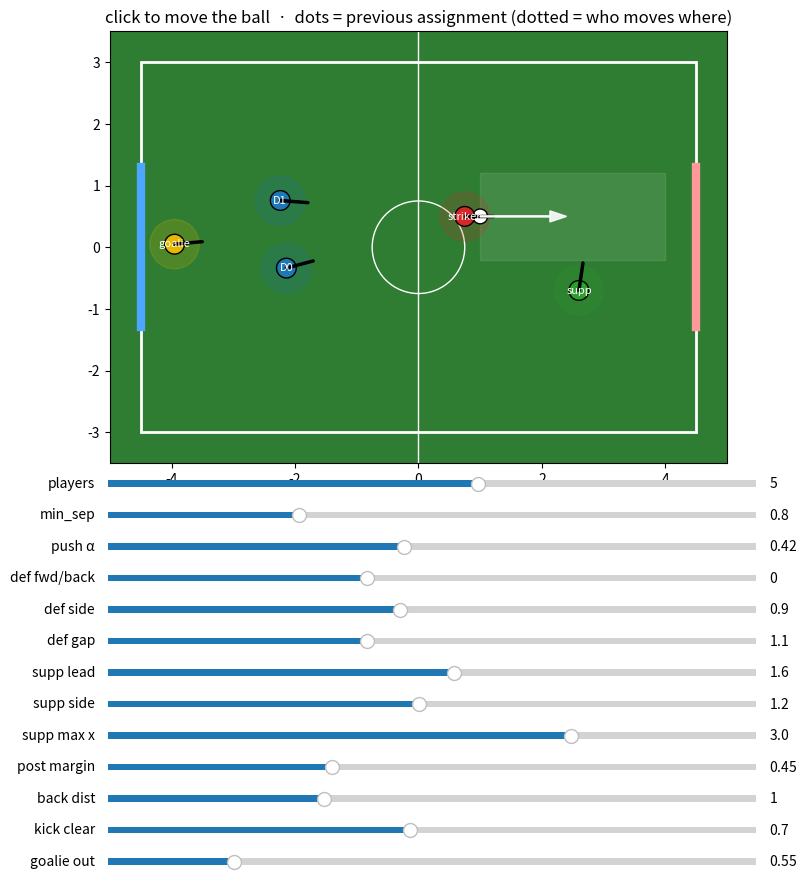

Recreate this plot in Python.
#!/usr/bin/env python3
"""
Defensive formation prototype.

A single pure function `compute_formation(ball, field, n_players, params)` maps a
ball position to positions for every non-... well, *every* role (goalie, defenders,
supporter, striker), and a small matplotlib GUI to click a ball and watch the result.

Core idea
---------
Everything keys off two vectors derived from the ball B and our goal centre G:

    to_ball = normalize(B - G)         # axis pointing from our goal out to the ball
    perp    = (-to_ball.y, to_ball.x)  # perpendicular to that axis

Defenders sit ON the axis (at a controlled depth from goal) and spread ALONG perp.
As the ball moves the axis rotates, so the same construction continuously morphs
from a horizontal defensive line (ball far/central) into a goal-line wall beside
the goalie (ball close & frontal). No special-casing -> automatically smooth.

A short pairwise-repulsion pass at the end enforces a minimum separation; it is
also what shoves the defenders sideways into clean flanking slots when they would
otherwise pile onto the goalie -> the "wall next to the goalie" emerges for free.
"""

from dataclasses import dataclass

import numpy as np


# --------------------------------------------------------------------------- #
#  Config + tunables
# --------------------------------------------------------------------------- #
@dataclass
class Field:
    length: float = 9.0  # x extent (own goal at -length/2, opp goal at +length/2)
    width: float = 6.0  # y extent
    goal_width: float = 2.6  # goal mouth
    margin: float = 0.3  # keep field players this far inside the touchlines


@dataclass
class Params:
    # goalie
    d_g: float = 0.55  # how far the goalie comes out of the goal (dist from goal centre)
    # defenders
    alpha: float = 0.42  # defender depth as a fraction of |ball-goal|  (push-up factor)
    depth_bias: float = 0.0  # extra defender depth: + = further forward, - = further back
    D_min: float = 0.9  # min defender depth from goal (never tuck behind this)
    D_max: float = 3.8  # max defender depth from goal (high-line cap)
    dz: float = 0.45  # keep defenders at least this far ahead of the goalie
    standoff: float = 1.0  # keep defenders at least this far (goal-side) of the ball
    gap: float = 1.1  # lateral spacing between adjacent defenders
    def_side: float = 0.9  # lateral offset for a lone defender (so it's not on the axis)
    # supporter
    f: float = 1.6  # how far in front of the ball (toward opp goal) the supporter sits
    supp_side: float = 1.2  # supporter lateral offset magnitude (auto-leans toward centre)
    supp_max_x: float = 3.0  # supporter never goes past this x (keeps it out of the opp corner)
    # striker
    kick_offset: float = 0.25  # striker stands this far behind the ball (to push it forward)
    post_margin: float = 0.45  # safety margin inside each goal post for a straight shot
    back_dist: float = 1.0  # within this x of the opp goal & not aligned -> play back to our side
    # separation
    min_sep: float = 0.8  # no two robots closer than this
    sep_iters: int = 8
    # kick lane: keep teammates out of the corridor in front of the ball
    kick_clear: float = 0.7  # half-width of the cleared corridor
    kick_range: float = 3.0  # how far in front of the ball the corridor extends


# --------------------------------------------------------------------------- #
#  Helpers
# --------------------------------------------------------------------------- #
def _normalize(v, fallback=np.array([1.0, 0.0])):
    n = np.linalg.norm(v)
    return v / n if n > 1e-9 else fallback.copy()


def _face(frm, to, fallback=0.0):
    """Heading (rad) to look from `frm` toward `to`."""
    d = np.asarray(to) - np.asarray(frm)
    return np.arctan2(d[1], d[0]) if np.linalg.norm(d) > 1e-9 else fallback


def _smoothstep(x, lo, hi):
    """C1 ramp from 0 (x<=lo) to 1 (x>=hi)."""
    if hi <= lo:
        return float(x >= hi)
    t = np.clip((x - lo) / (hi - lo), 0.0, 1.0)
    return t * t * (3 - 2 * t)


def _angle_diff(a, b):
    """Smallest absolute angle between two headings (rad), in [0, pi]."""
    return abs((a - b + np.pi) % (2 * np.pi) - np.pi)


def match_assignment(old_poses, new_items, ball, angle_w=0.3):
    """Assign physical robots (at `old_poses`) to the new target poses.

    The robot closest to the ball always takes the striker target; the rest are
    matched optimally (Hungarian) to minimise total cost = distance + angle_w *
    heading difference. Returns a list of (old_pose, new_pose, new_role).
    `old_poses`: list of [x, y, theta]; `new_items`: list of (role, [x, y, theta]).
    """
    from scipy.optimize import linear_sum_assignment

    old_poses = [np.asarray(p) for p in old_poses]
    ball = np.asarray(ball)
    n = len(old_poses)

    # striker target -> the old robot nearest the ball
    s_j = next(j for j, (r, _) in enumerate(new_items) if r == "striker")
    s_i = min(range(n), key=lambda i: np.linalg.norm(old_poses[i][:2] - ball))
    pairs = [(old_poses[s_i], new_items[s_j][1], new_items[s_j][0])]

    rem_i = [i for i in range(n) if i != s_i]
    rem_j = [j for j in range(len(new_items)) if j != s_j]
    if rem_i:
        cost = np.empty((len(rem_i), len(rem_j)))
        for a, i in enumerate(rem_i):
            for b, j in enumerate(rem_j):
                op, npose = old_poses[i], new_items[j][1]
                cost[a, b] = np.linalg.norm(op[:2] - npose[:2]) + angle_w * _angle_diff(op[2], npose[2])
        ri, ci = linear_sum_assignment(cost)
        for a, b in zip(ri, ci):
            i, j = rem_i[a], rem_j[b]
            pairs.append((old_poses[i], new_items[j][1], new_items[j][0]))
    return pairs


def _clamp_field(p, fld, margin=None):
    """Clamp a point to the playable rectangle (continuous / C0)."""
    m = fld.margin if margin is None else margin
    return np.array(
        [
            np.clip(p[0], -fld.length / 2 + m, fld.length / 2 - m),
            np.clip(p[1], -fld.width / 2 + m, fld.width / 2 - m),
        ]
    )


def _allocate_roles(n, ball=None, field=None):
    """Keep-priority as the count drops: striker > goalie > 1st defender > supporter
    > 2nd defender (and any further players are extra defenders).

    Equivalently, removing players one at a time drops: a defender, then the
    supporter, then the other defender, then the goalie.

    Short-handed (n < 5) with the ball in our own defensive third, the supporter
    is reassigned as an extra defender (note: this is a discrete role switch).
    """
    n_def = 0
    has_support = False
    if n >= 3:
        n_def += 1  # first defender
    if n >= 4:
        has_support = True  # supporter
    n_def += max(n - 4, 0)  # everyone past 4 is another defender

    if has_support and n < 5 and ball is not None and field is not None:
        own_third = -field.length / 2 + field.length / 3.0
        if ball[0] < own_third:
            has_support, n_def = False, n_def + 1

    roles = []
    if n >= 1:
        roles.append("striker")
    if n >= 2:
        roles.append("goalie")
    roles += [f"defender_{i}" for i in range(n_def)]
    if has_support:
        roles.append("supporter")
    return roles


# --------------------------------------------------------------------------- #
#  The pure function
# --------------------------------------------------------------------------- #
def compute_formation(ball, field: Field, n_players: int, params: Params):
    """Map a ball position -> {role_name: np.array([x, y])}. Pure & deterministic."""
    B = np.asarray(ball, dtype=float)
    G = np.array([-field.length / 2.0, 0.0])
    opp = np.array([+field.length / 2.0, 0.0])

    d = np.linalg.norm(B - G)
    to_ball = _normalize(B - G)  # our-goal -> ball
    perp = np.array([-to_ball[1], to_ball[0]])

    roles = _allocate_roles(n_players, B, field)
    out = {}
    head = {}  # role -> heading (rad); filled lazily, completed after separation
    kick_aim = None  # striker's kick direction; used to clear the kick lane

    # --- striker: stands behind the ball opposite the smoothly-chosen kick aim --- #
    if "striker" in roles:
        h = max(field.goal_width / 2 - params.post_margin, 0.0)  # safe half-mouth
        # aim at the goal, target clamped into the safe mouth: this gives a straight
        # (+x) shot whenever the ball is aligned within the posts, angled otherwise
        target = np.array([opp[0], np.clip(B[1], -h, h)])
        aim_goal = _normalize(target - B)
        # fallback: play back toward our side (field centre)
        aim_back = _normalize(np.array([0.0, 0.0]) - B, fallback=np.array([-1.0, 0.0]))
        # blend to back-pass only when close to the opp goal AND not aligned
        near_goal = _smoothstep(B[0], opp[0] - params.back_dist - 1.0, opp[0] - params.back_dist)
        not_aligned = _smoothstep(abs(B[1]), h, h + 1.0)
        w_back = near_goal * not_aligned
        # rotate the aim around the ball at constant angular rate (shortest path) so
        # the striker swings smoothly rather than whipping when the two aims oppose
        a0 = np.arctan2(aim_goal[1], aim_goal[0])
        a1 = np.arctan2(aim_back[1], aim_back[0])
        da = (a1 - a0 + np.pi) % (2 * np.pi) - np.pi  # shortest signed turn
        ang = a0 + w_back * da
        aim = np.array([np.cos(ang), np.sin(ang)])
        out["striker"] = B - params.kick_offset * aim
        head["striker"] = ang  # striker faces where it kicks
        kick_aim = aim

    # --- goalie: on the ball->goal axis, hugging the goal, clamped to the mouth -- #
    if "goalie" in roles:
        g = G + params.d_g * to_ball
        g = np.array(
            [
                np.clip(g[0], -field.length / 2 + 0.05, -field.length / 2 + params.d_g),
                np.clip(g[1], -field.goal_width / 2, field.goal_width / 2),
            ]
        )
        out["goalie"] = g

    # --- defenders: anchor on axis at push-up depth, spread along perp ---------- #
    defender_roles = [r for r in roles if r.startswith("defender_")]
    m = len(defender_roles)
    if m > 0:
        D = np.clip(
            params.alpha * d + params.depth_bias,  # push up + fwd/back bias
            params.D_min,
            params.D_max,
        )
        D = min(D, max(d - params.standoff, 0.0))  # stay goal-side of the ball
        D = max(D, params.d_g + params.dz)  # stay ahead of the goalie
        anchor = G + D * to_ball
        if m == 1:
            # a single defender: shade to the centre side so it doesn't sit on the
            # striker<->goalie line (otherwise all three are collinear)
            side_dir = -1.0 if B[1] >= 0 else 1.0
            offsets = [params.def_side * side_dir]
        else:
            offsets = [(k - (m - 1) / 2.0) * params.gap for k in range(m)]
        for r, off in zip(defender_roles, offsets):
            out[r] = _clamp_field(anchor + off * perp, field)

    # --- supporter: slightly in front of the ball, kept inside the field -------- #
    if "supporter" in roles:
        # always sit to the centre side of the ball; hard swap so it is never
        # directly in front of the striker, even when the ball is on the centre line
        side_dir = -1.0 if B[1] >= 0 else 1.0  # points toward y=0 (default: centre-ward)
        sup = B + np.array([params.f, params.supp_side * side_dir])
        sup[0] = min(sup[0], params.supp_max_x)  # don't drift into the opponent corner
        out["supporter"] = _clamp_field(sup, field)

    # --- min-separation repulsion + kick-lane clearance ----------------------- #
    _separate(out, field, params, B, kick_aim)

    # --- orientations (computed from the final positions) --------------------- #
    for role, p in out.items():
        if role in head:
            continue  # striker already set (faces its kick aim)
        if role == "supporter":
            # face the bisector of (toward ball, toward opp goal): "watch both"
            bis = _normalize(B - p) + _normalize(opp - p)
            head[role] = _face(np.zeros(2), bis, fallback=_face(p, opp))
        else:
            head[role] = _face(p, B)  # goalie + defenders face the ball

    return {role: np.array([p[0], p[1], head[role]]) for role, p in out.items()}


def _separate(positions: dict, field: Field, params: Params, ball=None, aim=None):
    """In-place relaxation: pairwise min-sep + clearing the striker's kick lane.

    Only the striker is a fixed anchor (it must reach the ball); everyone else,
    goalie included, gives way around it. In normal play the goalie is far from
    all teammates so it never moves; it only shifts off its line in the degenerate
    case where the ball sits right in the goal mouth. Continuous in the inputs,
    so small ball moves -> small position moves.

    If `ball`/`aim` are given, teammates inside the corridor in front of the ball
    (along the kick direction) are pushed sideways out of it so they don't block
    the kick; the push tapers in/out along the corridor to stay smooth.
    """
    fixed = {"striker"}
    names = list(positions.keys())
    sep = params.min_sep
    # model the kick corridor as a row of fixed repulsors along the aim, each with
    # keep-out radius kick_clear: radial pushes are smooth (no side-flip teleport)
    lane_pts, perp = [], None
    if aim is not None and ball is not None:
        perp = np.array([-aim[1], aim[0]])
        step = max(params.kick_clear * 0.7, 0.3)
        lane_pts = [np.asarray(ball) + s * aim for s in np.arange(step, params.kick_range + 1e-9, step)]
    for _ in range(params.sep_iters):
        disp = {n: np.zeros(2) for n in names}
        for i in range(len(names)):
            for j in range(i + 1, len(names)):
                a, b = names[i], names[j]
                diff = positions[a] - positions[b]
                dist = np.linalg.norm(diff)
                if dist < sep:
                    dirv = _normalize(diff, np.array([0.0, 1.0])) if dist > 1e-6 else np.array([0.0, 1.0])
                    overlap = sep - dist
                    a_fixed, b_fixed = a in fixed, b in fixed
                    if a_fixed and b_fixed:
                        continue
                    if a_fixed:
                        disp[b] -= overlap * dirv
                    elif b_fixed:
                        disp[a] += overlap * dirv
                    else:
                        disp[a] += 0.5 * overlap * dirv
                        disp[b] -= 0.5 * overlap * dirv
        # push teammates out of the kick corridor in front of the ball
        for n in names:
            if n in fixed:
                continue
            for lp in lane_pts:
                diff = positions[n] - lp
                dist = np.linalg.norm(diff)
                if dist < params.kick_clear:
                    dirv = _normalize(diff, perp)  # exactly on the line -> step sideways
                    disp[n] += (params.kick_clear - dist) * dirv
        for n in names:
            if n in fixed:
                continue
            positions[n] = _clamp_field(positions[n] + disp[n], field)


# --------------------------------------------------------------------------- #
#  GUI
# --------------------------------------------------------------------------- #
def run_gui():
    import matplotlib.pyplot as plt
    from matplotlib.patches import Circle, Rectangle
    from matplotlib.widgets import Slider

    fld = Field()
    params = Params()
    state = {"ball": np.array([1.0, 0.5]), "n": 5, "prev": None}

    colors = {"goalie": "#e6b800", "striker": "#d62728", "supporter": "#2ca02c"}

    fig, ax = plt.subplots(figsize=(9, 9))
    plt.subplots_adjust(left=0.08, right=0.97, top=0.98, bottom=0.50)

    # sliders (stacked bottom -> top)
    def _ax(b):
        return plt.axes([0.18, b, 0.72, 0.015])

    s_n = Slider(_ax(0.470), "players", 1, 8, valinit=state["n"], valstep=1)
    s_sep = Slider(_ax(0.435), "min_sep", 0.3, 2.0, valinit=params.min_sep)
    s_alpha = Slider(_ax(0.400), "push α", 0.1, 0.8, valinit=params.alpha)
    s_dbias = Slider(_ax(0.365), "def fwd/back", -2.0, 3.0, valinit=params.depth_bias)
    s_dside = Slider(_ax(0.330), "def side", 0.0, 2.0, valinit=params.def_side)
    s_gap = Slider(_ax(0.295), "def gap", 0.5, 2.0, valinit=params.gap)
    s_f = Slider(_ax(0.260), "supp lead", 0.0, 3.0, valinit=params.f)
    s_side = Slider(_ax(0.225), "supp side", 0.0, 2.5, valinit=params.supp_side)
    s_smax = Slider(_ax(0.190), "supp max x", 0.0, 4.2, valinit=params.supp_max_x)
    s_pmarg = Slider(_ax(0.155), "post margin", 0.0, 1.3, valinit=params.post_margin)
    s_back = Slider(_ax(0.120), "back dist", 0.0, 3.0, valinit=params.back_dist)
    s_kclr = Slider(_ax(0.085), "kick clear", 0.0, 1.5, valinit=params.kick_clear)
    s_gout = Slider(_ax(0.050), "goalie out", 0.2, 2.0, valinit=params.d_g)

    def draw():
        ax.clear()
        # pitch
        ax.add_patch(
            Rectangle((-fld.length / 2, -fld.width / 2), fld.length, fld.width, fill=False, color="white", lw=2)
        )
        ax.axvline(0, color="white", lw=1)
        ax.add_patch(Circle((0, 0), 0.75, fill=False, color="white", lw=1))
        for sgn in (-1, 1):  # goals
            ax.plot(
                [sgn * fld.length / 2] * 2,
                [-fld.goal_width / 2, fld.goal_width / 2],
                color="#4da6ff" if sgn < 0 else "#ff9999",
                lw=6,
            )
        ax.set_facecolor("#2e7d32")

        params.min_sep, params.alpha, params.gap, params.f = s_sep.val, s_alpha.val, s_gap.val, s_f.val
        params.depth_bias, params.supp_side, params.d_g = s_dbias.val, s_side.val, s_gout.val
        params.supp_max_x, params.def_side = s_smax.val, s_dside.val
        params.post_margin, params.back_dist = s_pmarg.val, s_back.val
        params.kick_clear = s_kclr.val
        n = int(s_n.val)

        form = compute_formation(state["ball"], fld, n, params)
        new_items = list(form.items())

        # match the previous assignment to the new targets and draw the transition
        prev = state["prev"]
        if prev is not None and len(prev) == len(new_items):
            for old_pose, new_pose, role in match_assignment(prev, new_items, state["ball"]):
                c = colors.get(role.split("_")[0], "#1f77b4")
                ax.plot([old_pose[0], new_pose[0]], [old_pose[1], new_pose[1]], ls=":", color=c, lw=1.5, zorder=3)
                ax.add_patch(Circle(old_pose[:2], 0.10, color=c, alpha=0.55, zorder=4))
        # this assignment becomes the "previous" for the next click
        state["prev"] = [pose for _role, pose in new_items]

        # ball
        ax.add_patch(Circle(state["ball"], 0.12, color="white", ec="black", zorder=5))
        # striker kick-aim arrow (the striker faces this way) + cleared corridor
        if "striker" in form:
            th = form["striker"][2]
            aim = np.array([np.cos(th), np.sin(th)])
            perp = np.array([-aim[1], aim[0]])
            b = np.asarray(state["ball"])
            far = b + params.kick_range * aim
            corner = perp * params.kick_clear
            lane = np.array([b + corner, far + corner, far - corner, b - corner])
            ax.add_patch(plt.Polygon(lane, closed=True, color="white", alpha=0.10, zorder=1))
            ax.arrow(
                *state["ball"],
                *(1.4 * aim),
                color="white",
                width=0.02,
                head_width=0.18,
                length_includes_head=True,
                zorder=8,
                alpha=0.9,
            )
        # robots (pose = [x, y, heading])
        for role, pose in form.items():
            p, th = pose[:2], pose[2]
            base = role.split("_")[0]
            c = colors.get(base, "#1f77b4")  # defenders blue
            ax.add_patch(Circle(p, params.min_sep / 2, color=c, alpha=0.18, zorder=2))
            ax.add_patch(Circle(p, 0.16, color=c, ec="black", zorder=6))
            # heading indicator
            ax.plot(
                [p[0], p[0] + 0.45 * np.cos(th)],
                [p[1], p[1] + 0.45 * np.sin(th)],
                color="black",
                lw=2.5,
                zorder=7,
                solid_capstyle="round",
            )
            ax.annotate(
                role.replace("defender_", "D").replace("supporter", "supp"),
                p,
                color="white",
                fontsize=8,
                ha="center",
                va="center",
                zorder=8,
            )

        ax.set_xlim(-fld.length / 2 - 0.5, fld.length / 2 + 0.5)
        ax.set_ylim(-fld.width / 2 - 0.5, fld.width / 2 + 0.5)
        ax.set_aspect("equal")
        ax.set_title("click to move the ball  ·  dots = previous assignment (dotted = who moves where)", color="black")
        fig.canvas.draw_idle()

    def on_click(event):
        if event.inaxes is ax and event.xdata is not None:
            state["ball"] = np.array([event.xdata, event.ydata])
            draw()

    for s in (s_n, s_sep, s_alpha, s_dbias, s_dside, s_gap, s_f, s_side, s_smax, s_pmarg, s_back, s_kclr, s_gout):
        s.on_changed(lambda _v: draw())
    fig.canvas.mpl_connect("button_press_event", on_click)
    draw()
    plt.show()


if __name__ == "__main__":
    run_gui()
